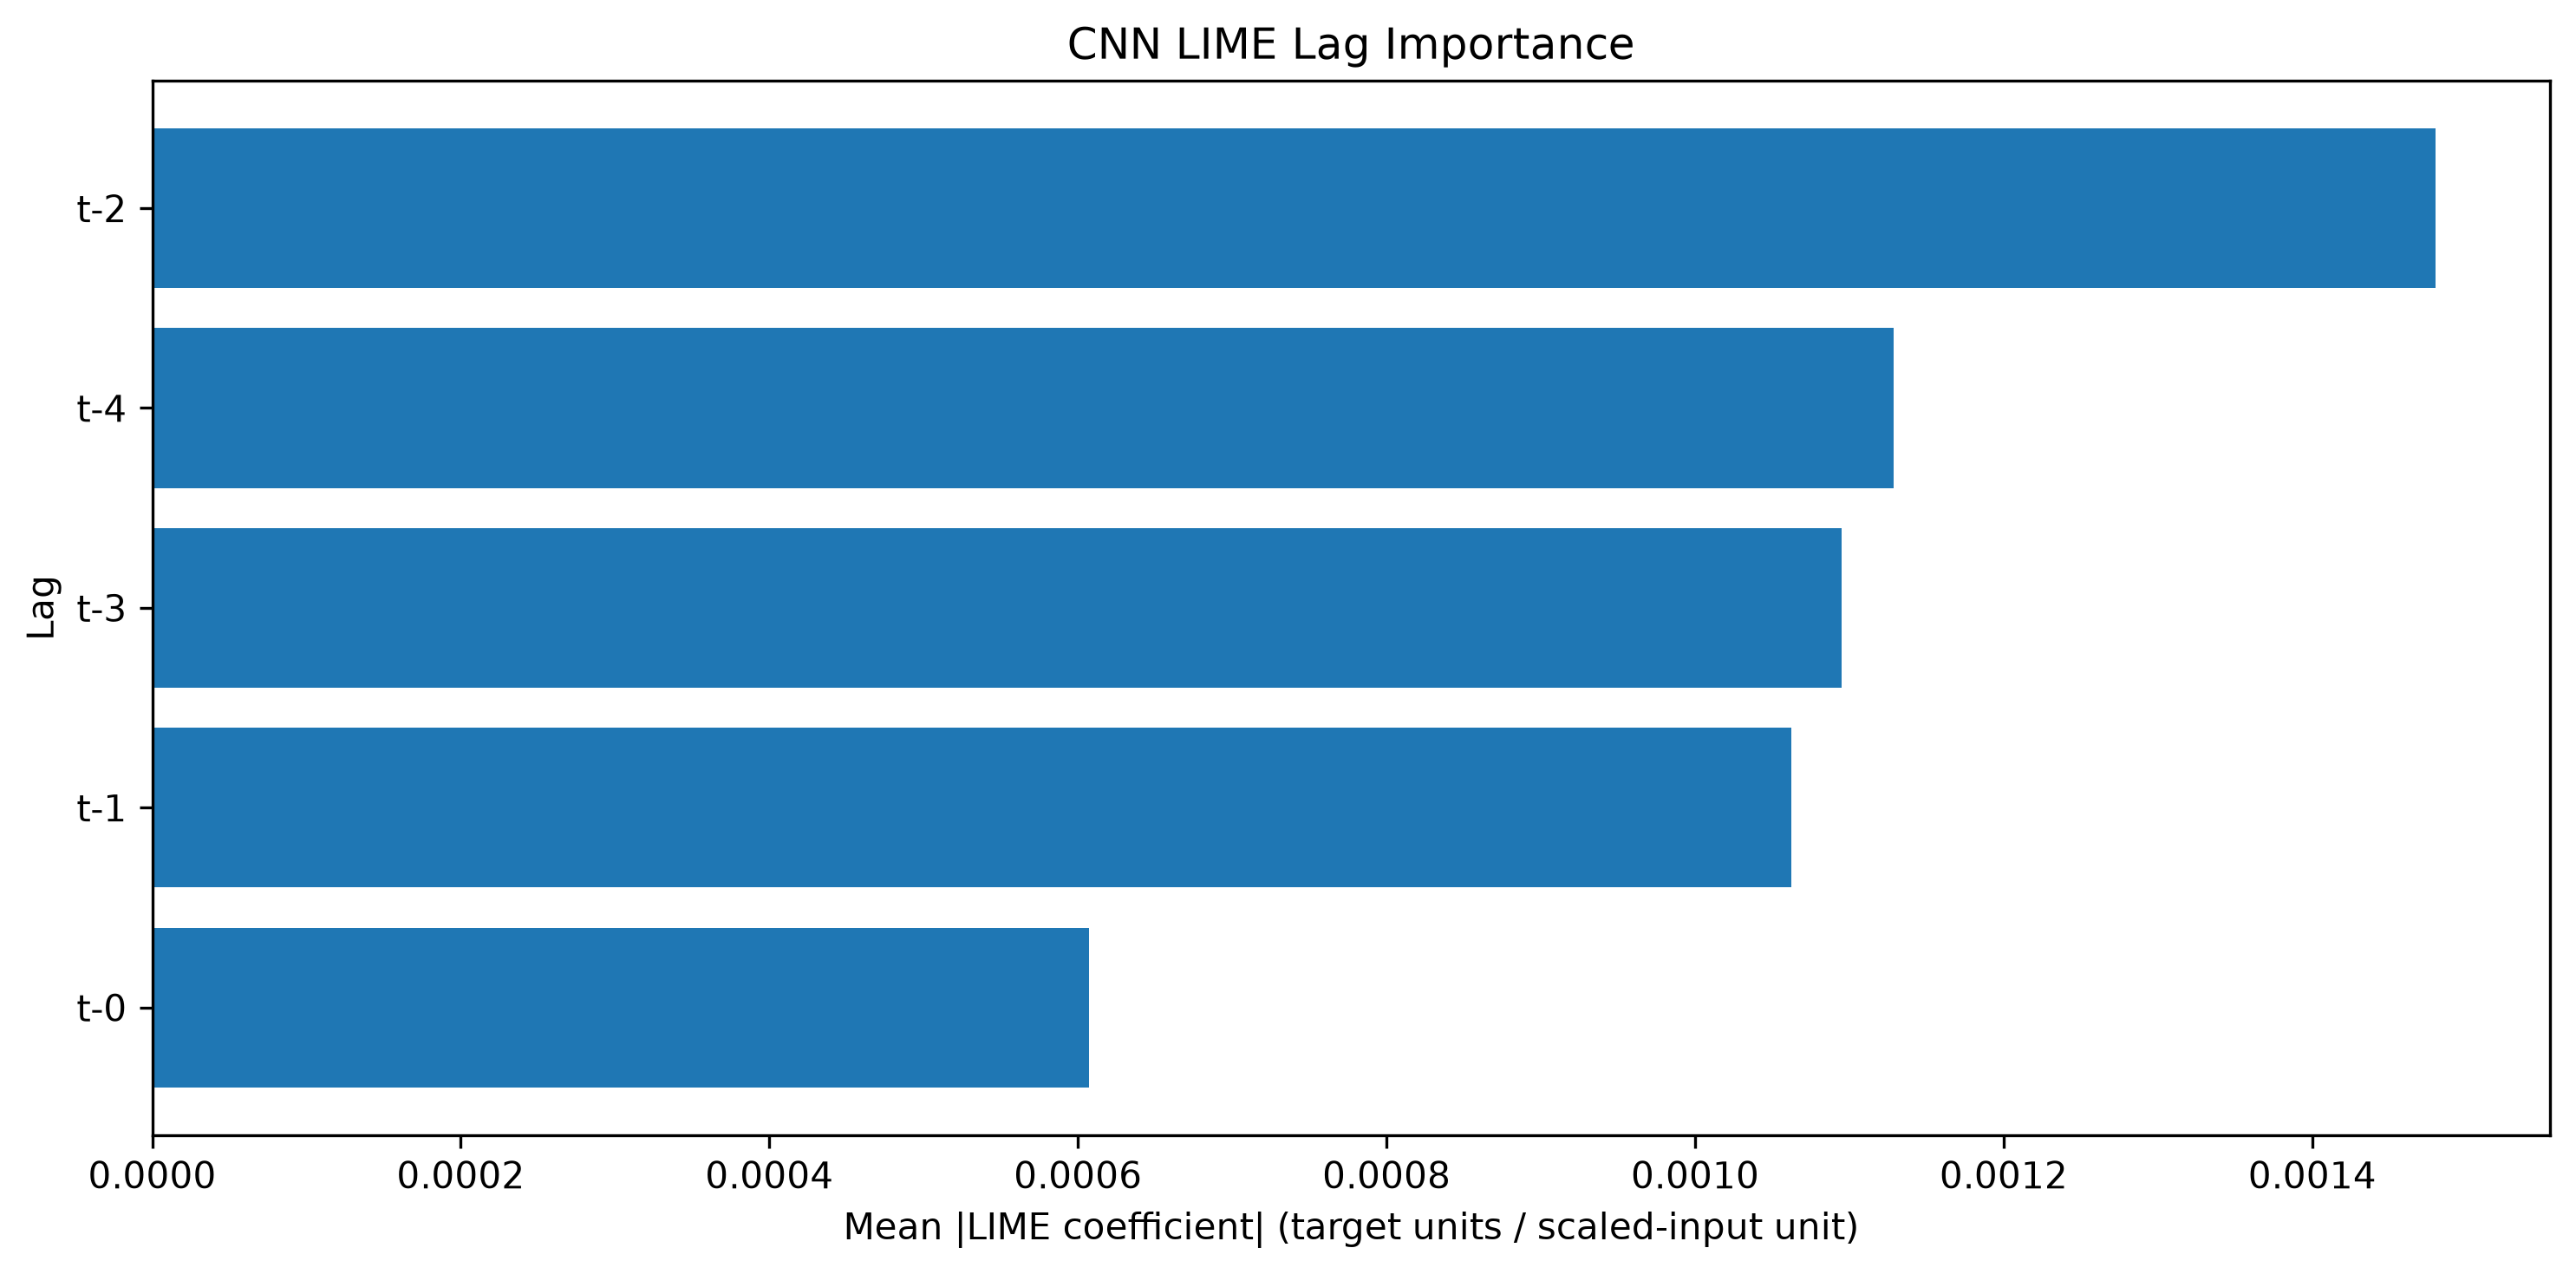

The file beside this chart, header and first rows:
Lag, LIME Mean Abs Importance, LIME Normalized Importance, LIME Rank
t-2, 0.00148, 0.2754, 1
t-4, 0.001129, 0.2101, 2
t-3, 0.001095, 0.2038, 3
t-1, 0.001062, 0.1977, 4
t-0, 0.0006073, 0.113, 5
